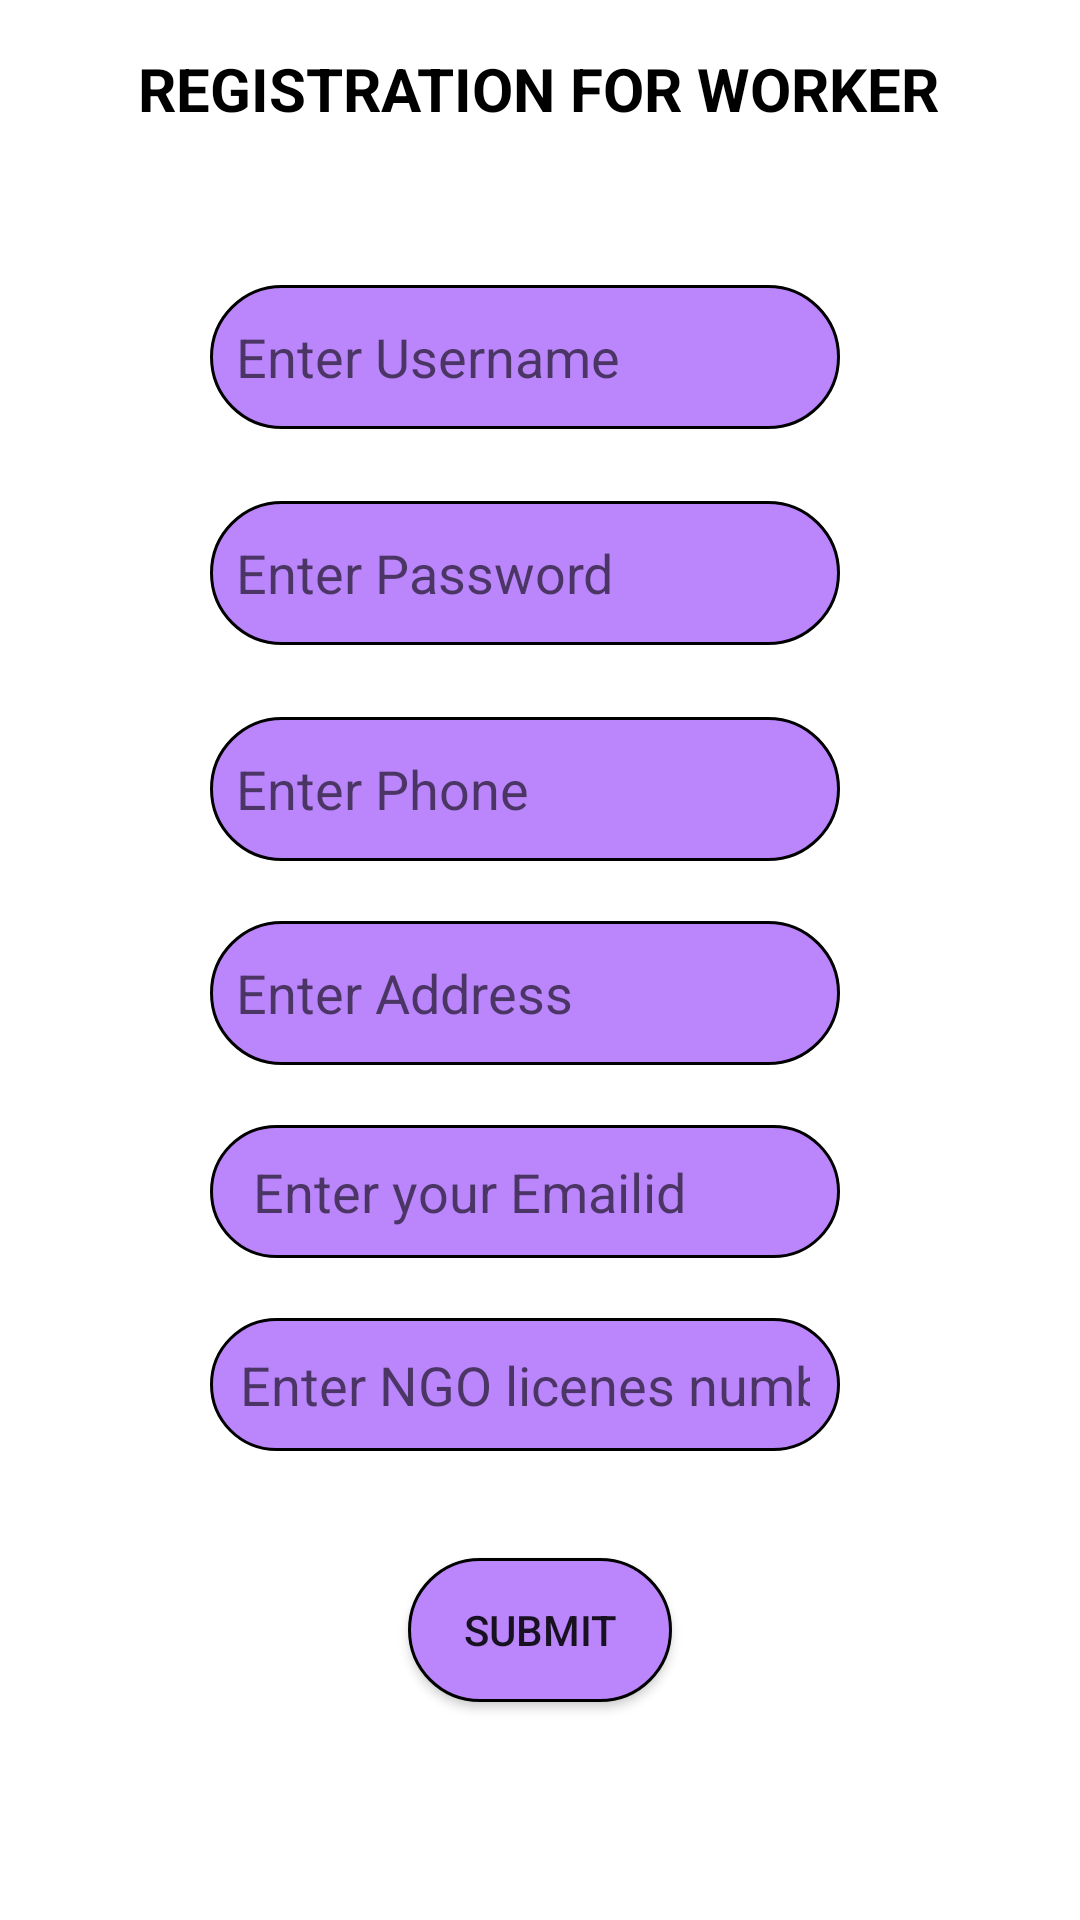

Produce the Android XML layout that renders to this screen, including the resource entries it uses.
<!-- AndroidManifest.xml: application theme Theme.WasteFoodManagment -->
<!-- res/layout/activity_worker_registration.xml -->
<?xml version="1.0" encoding="utf-8"?>
<androidx.constraintlayout.widget.ConstraintLayout xmlns:android="http://schemas.android.com/apk/res/android"
    xmlns:app="http://schemas.android.com/apk/res-auto"
    xmlns:tools="http://schemas.android.com/tools"
    android:layout_width="match_parent"
    android:layout_height="match_parent"
    tools:context=".WorkerRegistration"
    android:background="@drawable/food3">
    <TextView
        android:id="@+id/tv"
        android:layout_width="wrap_content"
        android:layout_height="wrap_content"
        android:layout_marginTop="16dp"
        android:text="REGISTRATION FOR WORKER"
        android:textSize="20dp"
        android:textStyle="bold"
        android:textColor="#000000"
        app:layout_constraintEnd_toEndOf="parent"
        app:layout_constraintHorizontal_bias="0.496"
        app:layout_constraintStart_toStartOf="parent"
        app:layout_constraintTop_toTopOf="parent" />

    <EditText
        android:id="@+id/ngoname"
        android:layout_width="wrap_content"
        android:layout_height="wrap_content"
        android:layout_marginTop="52dp"
        android:background="@drawable/rounded_corner"
        android:ems="10"
        android:hint="  Enter Username"
        android:inputType="textPersonName"
        android:minHeight="48dp"
        app:layout_constraintEnd_toEndOf="parent"
        app:layout_constraintHorizontal_bias="0.467"
        app:layout_constraintStart_toStartOf="parent"
        app:layout_constraintTop_toBottomOf="@+id/tv" />

    <EditText
        android:id="@+id/ngodet"
        android:layout_width="wrap_content"
        android:layout_height="wrap_content"
        android:layout_marginTop="24dp"
        android:background="@drawable/rounded_corner"
        android:ems="10"
        android:hint="  Enter Password"
        android:inputType="textPersonName"
        android:minHeight="48dp"
        app:layout_constraintEnd_toEndOf="parent"
        app:layout_constraintHorizontal_bias="0.467"
        app:layout_constraintStart_toStartOf="parent"
        app:layout_constraintTop_toBottomOf="@+id/ngoname" />

    <EditText
        android:id="@+id/nameworker"
        android:layout_width="wrap_content"
        android:layout_height="wrap_content"
        android:layout_marginTop="24dp"
        android:background="@drawable/rounded_corner"
        android:ems="10"
        android:hint="  Enter Phone"
        android:inputType="textPersonName"
        android:minHeight="48dp"
        app:layout_constraintEnd_toEndOf="parent"
        app:layout_constraintHorizontal_bias="0.467"
        app:layout_constraintStart_toStartOf="parent"
        app:layout_constraintTop_toBottomOf="@+id/ngodet" />

    <EditText
        android:id="@+id/workercontact"
        android:layout_width="wrap_content"
        android:layout_height="wrap_content"
        android:layout_marginTop="20dp"
        android:background="@drawable/rounded_corner"
        android:ems="10"
        android:hint="  Enter Address"
        android:inputType="textPersonName"
        android:minHeight="48dp"
        app:layout_constraintEnd_toEndOf="parent"
        app:layout_constraintHorizontal_bias="0.467"
        app:layout_constraintStart_toStartOf="parent"
        app:layout_constraintTop_toBottomOf="@+id/nameworker" />

    <Button
        android:id="@+id/btn"
        android:layout_width="wrap_content"
        android:layout_height="wrap_content"
        android:layout_marginTop="100dp"
        android:background="@drawable/rounded_corner"
        android:text="Submit"
        app:layout_constraintEnd_toEndOf="parent"
        app:layout_constraintStart_toStartOf="parent"
        app:layout_constraintTop_toBottomOf="@+id/emailid" />

    <EditText
        android:id="@+id/emailid"
        android:layout_width="wrap_content"
        android:layout_height="wrap_content"
        android:layout_marginTop="20dp"
        android:background="@drawable/rounded_corner"
        android:ems="10"
        android:hint=" Enter your Emailid"
        android:inputType="textPersonName"
        android:padding="10dp"
        app:layout_constraintEnd_toEndOf="parent"
        app:layout_constraintHorizontal_bias="0.467"
        app:layout_constraintStart_toStartOf="parent"
        app:layout_constraintTop_toBottomOf="@+id/workercontact"
        tools:ignore="TouchTargetSizeCheck" />

    <EditText
        android:id="@+id/liecen"
        android:layout_width="wrap_content"
        android:layout_height="wrap_content"
        android:layout_marginBottom="60dp"
        android:background="@drawable/rounded_corner"
        android:ems="10"
        android:hint="Enter NGO licenes number"
        android:inputType="textPersonName"
        android:padding="10dp"
        android:layout_marginTop="20dp"
        app:layout_constraintBottom_toTopOf="@+id/btn"
        app:layout_constraintEnd_toEndOf="parent"
        app:layout_constraintHorizontal_bias="0.467"
        app:layout_constraintStart_toStartOf="parent"
        app:layout_constraintTop_toBottomOf="@+id/emailid"
        app:layout_constraintVertical_bias="0.0"
        tools:ignore="TouchTargetSizeCheck" />

</androidx.constraintlayout.widget.ConstraintLayout>
<!-- resources referenced by this layout -->
<resources>
  <!-- drawable rounded_corner (drawable-v24) -->
  <?xml version="1.0" encoding="utf-8"?>
  <shape xmlns:android="http://schemas.android.com/apk/res/android"
      android:shape="rectangle">
      <corners android:radius="50dp" />
      <stroke android:width="1dp"  />
      <solid android:color="#FFBB86FC" />
  </shape>
  <style name="Theme.WasteFoodManagment" parent="Theme.MaterialComponents.DayNight.DarkActionBar">
          
          <item name="colorPrimary">@color/purple_500</item>
          <item name="colorPrimaryVariant">@color/purple_700</item>
          <item name="colorOnPrimary">@color/white</item>
          
          <item name="colorSecondary">@color/teal_200</item>
          <item name="colorSecondaryVariant">@color/teal_700</item>
          <item name="colorOnSecondary">@color/black</item>
          
          <item name="android:statusBarColor" tools:targetApi="l">?attr/colorPrimaryVariant</item>
          
  
      </style>
  <!-- not gathered from this repository: default colours our renderer supplied (Android Studio template values) -->
  <color name="purple_500">#FF6200EE</color>
  <color name="purple_700">#FF3700B3</color>
  <color name="teal_200">#FF03DAC5</color>
  <color name="teal_700">#FF018786</color>
  <color name="black">#FF000000</color>
  <color name="white">#FFFFFFFF</color>
</resources>
